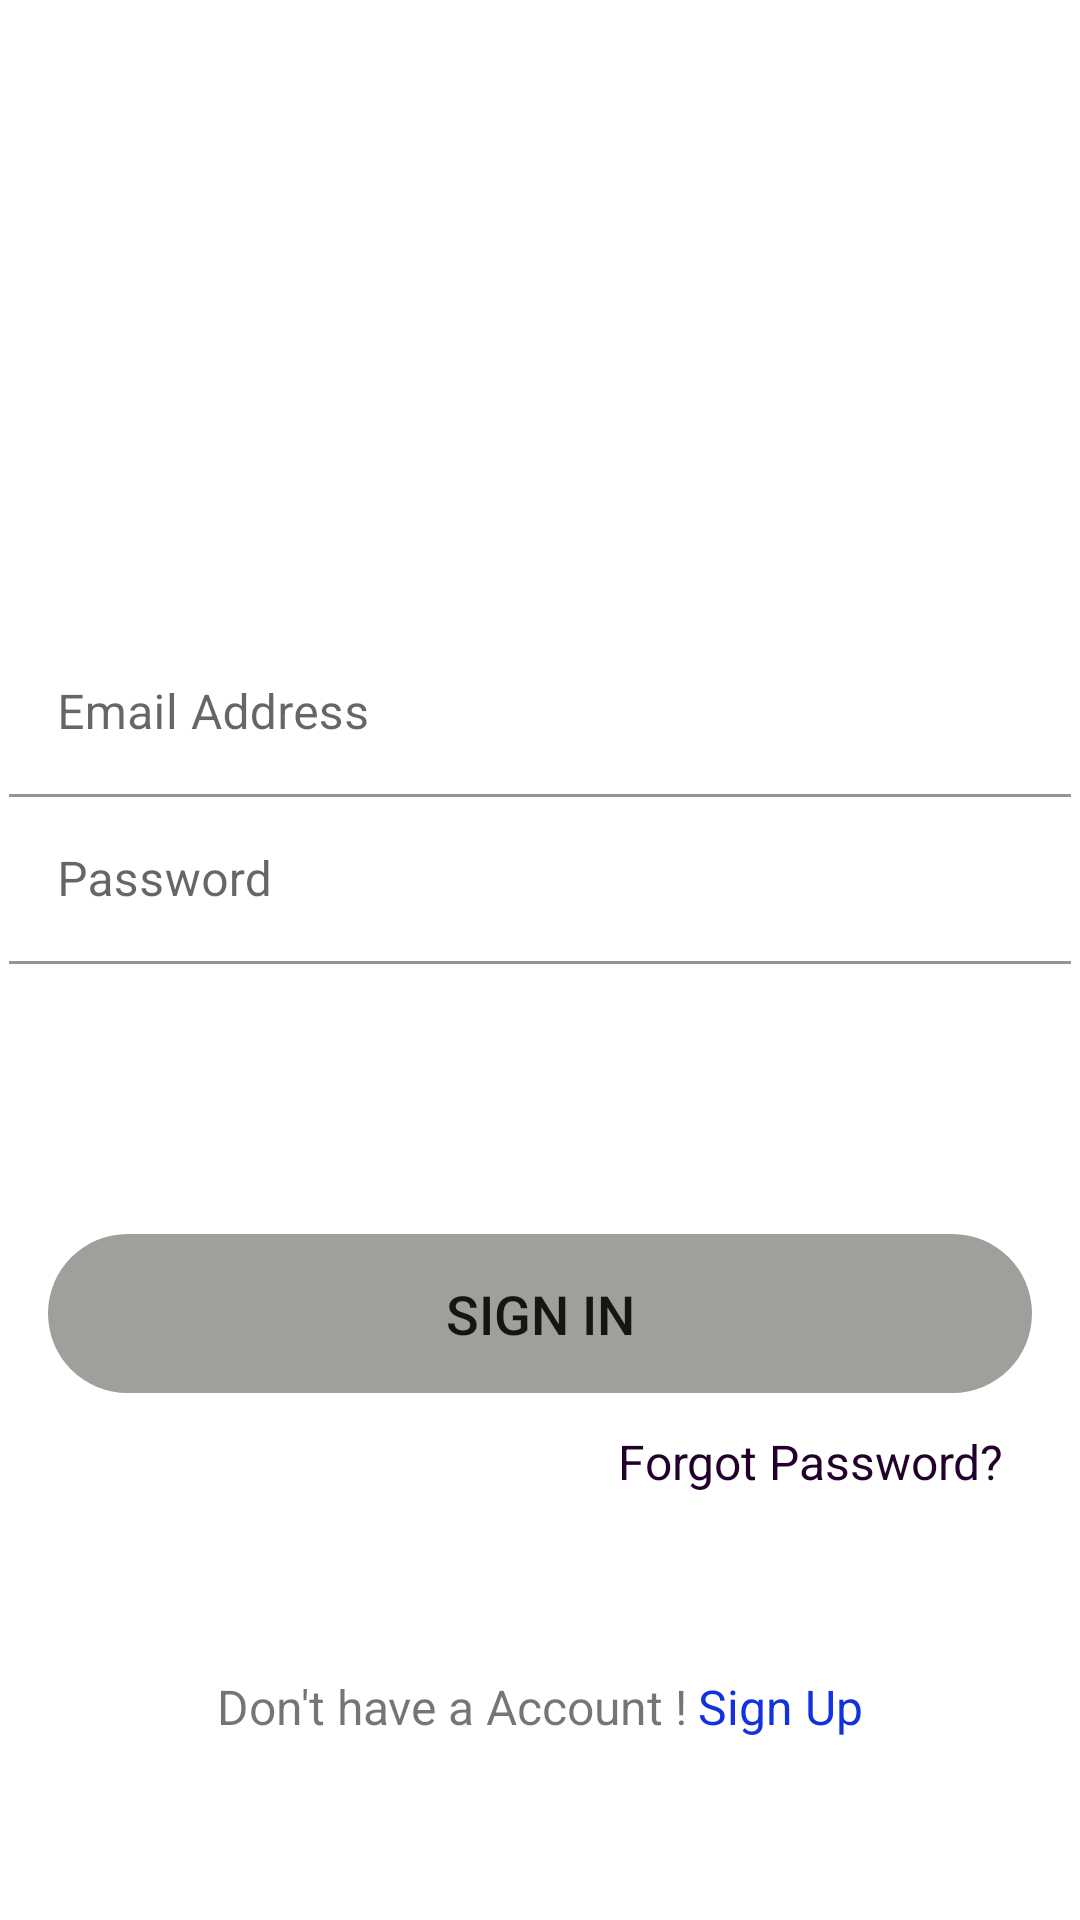

Produce the Android XML layout that renders to this screen, including the resource entries it uses.
<!-- AndroidManifest.xml: application theme Theme.Instagram -->
<!-- res/layout/activity_login.xml -->
<?xml version="1.0" encoding="utf-8"?>
<RelativeLayout xmlns:android="http://schemas.android.com/apk/res/android"
    xmlns:app="http://schemas.android.com/apk/res-auto"
    xmlns:tools="http://schemas.android.com/tools"
    android:layout_width="match_parent"
   android:gravity="center"
    android:layout_height="match_parent"
    android:backgroundTint="#B69C9C"
    tools:context=".LoginActivity">

    <LinearLayout
        android:layout_width="408dp"
        android:layout_height="700dp"
        android:layout_marginStart="3dp"
        android:layout_marginTop="3dp"
        android:layout_marginEnd="3dp"
        android:layout_marginBottom="3dp"
        android:gravity="center"
        android:orientation="vertical"
        app:layout_constraintBottom_toBottomOf="parent"
        app:layout_constraintEnd_toEndOf="parent"
        app:layout_constraintStart_toStartOf="parent"
        app:layout_constraintTop_toTopOf="parent"
        app:layout_constraintVertical_bias="0.356">


        <ImageView
            android:id="@+id/imageView3"
            android:layout_width="match_parent"
            android:layout_height="80dp"
            android:layout_marginBottom="70dp"
            android:backgroundTint="#3C3F41"
            android:gravity="center"
            app:srcCompat="@drawable/insta_logo" />

        <com.google.android.material.textfield.TextInputLayout
            android:id="@+id/nameWrapper"
            android:layout_width="match_parent"
            android:layout_height="wrap_content"
            android:layout_gravity="center"
            android:gravity="center">

            <EditText
                android:id="@+id/EmailAddressL"
                android:layout_width="match_parent"
                android:layout_height="wrap_content"
                android:background="@color/white"
                android:hint="Email Address"
                android:inputType="textEmailAddress" />
        </com.google.android.material.textfield.TextInputLayout>

        <com.google.android.material.textfield.TextInputLayout
            android:id="@+id/nameWrapper2"
            android:layout_width="match_parent"
            android:layout_height="wrap_content">

            <EditText
                android:id="@+id/PasswordL"
                android:layout_width="match_parent"
                android:layout_height="wrap_content"
                android:layout_marginBottom="60dp"
                android:background="@color/white"
                android:hint="Password"
                android:inputType="textPassword" />


        </com.google.android.material.textfield.TextInputLayout>


        <Button
            android:id="@+id/Login1"
            android:layout_width="328dp"
            android:layout_height="53dp"
            android:layout_gravity="center"
            android:layout_marginTop="30dp"
            android:background="@drawable/black_border_capsule"
            android:backgroundTint="#6F23231D"
            android:backgroundTintMode="src_in"
            android:checkable="true"
            android:clickable="true"
            android:gravity="center"
            android:text="Sign In"
            android:textSize="18dp" />

        <TextView
            android:id="@+id/forgotpass"
            android:layout_width="match_parent"
            android:layout_height="wrap_content"
            android:layout_below="@id/Login1"
            android:layout_marginTop="12dp"
            android:layout_marginEnd="15dp"
            android:gravity="end"
            android:text="Forgot Password?"
            android:textColor="@color/dark_purple"
            android:textSize="16sp" />

        <LinearLayout
            android:layout_width="wrap_content"
            android:layout_height="wrap_content"
            android:layout_gravity="center"
            android:layout_marginTop="60dp"
            android:gravity="center"
            android:orientation="horizontal">

            <TextView
                android:id="@+id/textViewLr"
                android:layout_width="match_parent"
                android:layout_height="wrap_content"
                android:layout_gravity="center"
                android:backgroundTint="#D7DDCDCD"
                android:gravity="center"
                android:text="Don't have a Account ! "
                android:textSize="16dp" />

            <TextView
                android:id="@+id/textViewL"
                android:layout_width="match_parent"
                android:layout_height="wrap_content"
                android:layout_gravity="center"
                android:backgroundTint="#D7DDCDCD"
                android:gravity="center"
                android:text="Sign Up"
                android:textColor="#1231DF"
                android:textSize="16dp" />
        </LinearLayout>

    </LinearLayout>

</RelativeLayout>
<!-- resources referenced by this layout -->
<resources>
  <color name="dark_purple">#23002b</color>
  <color name="white">#FFFFFFFF</color>
  <!-- drawable black_border_capsule (drawable) -->
  <?xml version="1.0" encoding="utf-8"?>
  <shape xmlns:android="http://schemas.android.com/apk/res/android">
      stroke android:color="@color/textColor"
      android:width="1dp"/>
      <corners android:radius="50dp"/>
  </shape>
  <style name="Theme.Instagram" parent="Theme.MaterialComponents.DayNight.NoActionBar">
          
          <item name="colorPrimary">@color/purple_500</item>
          <item name="colorPrimaryVariant">@color/purple_700</item>
          <item name="colorOnPrimary">@color/white</item>
          
          <item name="colorSecondary">@color/teal_200</item>
          <item name="colorSecondaryVariant">@color/teal_700</item>
          <item name="colorOnSecondary">@color/black</item>
          
          <item name="android:statusBarColor" tools:targetApi="l">?attr/colorPrimaryVariant</item>
          
      </style>
  <color name="textColor">#000000</color>
  <color name="purple_500">#FF6200EE</color>
  <color name="purple_700">#FF3700B3</color>
  <color name="teal_200">#FF03DAC5</color>
  <color name="teal_700">#FF018786</color>
  <color name="black">#FF000000</color>
</resources>
